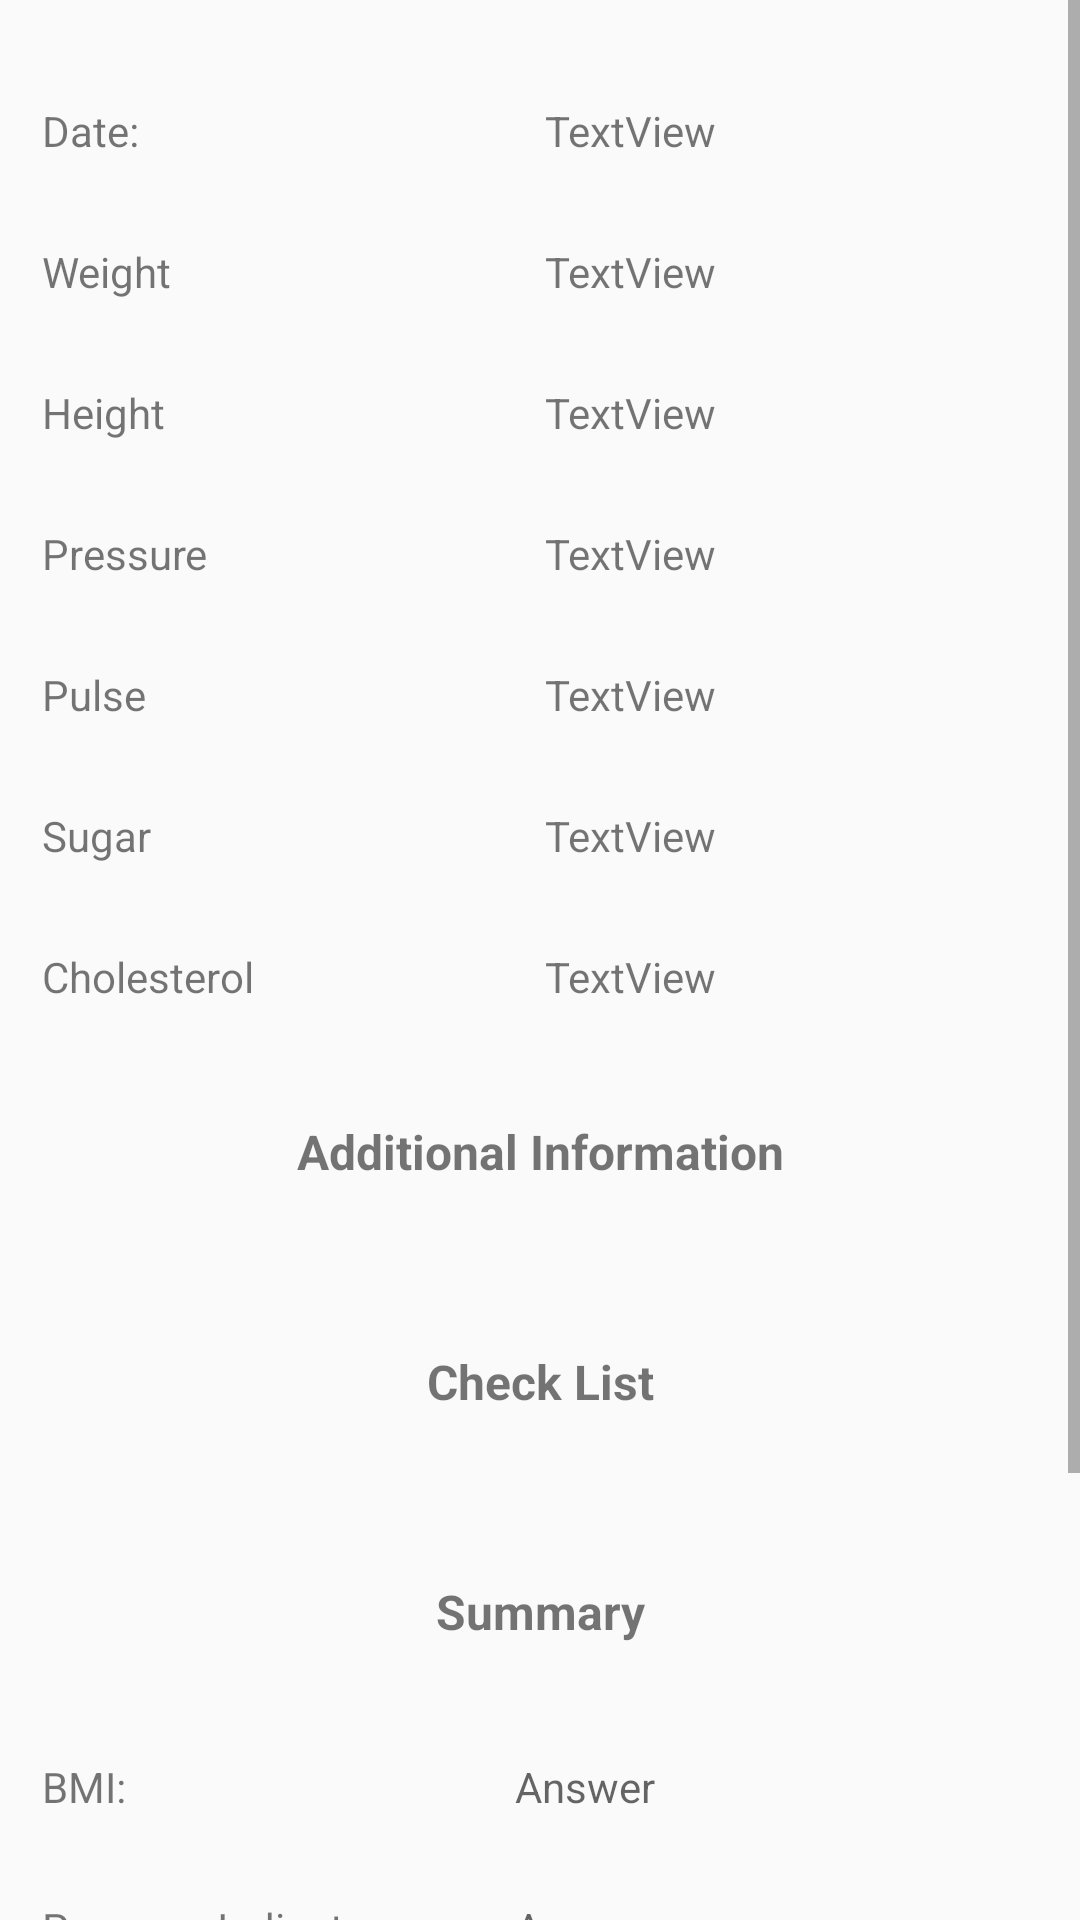

Here is an Android app screen rendered from its layout file. Give the layout XML and the strings, colors and styles it references.
<!-- AndroidManifest.xml: application theme Theme.Test5 -->
<!-- res/layout/fragment_details.xml -->
<?xml version="1.0" encoding="utf-8"?>
<ScrollView xmlns:android="http://schemas.android.com/apk/res/android"
    android:layout_width="match_parent"
    android:layout_height="match_parent">

    <GridLayout
        android:layout_width="match_parent"
        android:layout_height="wrap_content"
        android:columnCount="2"
        android:layout_marginTop="20dp"
        android:useDefaultMargins="true">

        <TextView
            android:id="@+id/dateLabelTextView"
            android:layout_width="wrap_content"
            android:layout_height="wrap_content"
            android:padding="10dp"
            android:text="@string/label_date" />

        <TextView
            android:id="@+id/dateTextView"
            android:layout_width="wrap_content"
            android:layout_height="wrap_content"
            android:padding="10dp"
            android:text="TextView" />

        <TextView
            android:id="@+id/weightLabelTextView"
            android:layout_width="wrap_content"
            android:layout_height="wrap_content"
            android:padding="10dp"
            android:text="@string/label_weight" />

        <TextView
            android:id="@+id/weightTextView"
            android:layout_width="wrap_content"
            android:layout_height="wrap_content"
            android:padding="10dp"
            android:text="TextView" />

        <TextView
            android:id="@+id/heightLabelTextView"
            android:layout_width="wrap_content"
            android:layout_height="wrap_content"
            android:padding="10dp"
            android:text="@string/label_height" />

        <TextView
            android:id="@+id/heightTextView"
            android:layout_width="wrap_content"
            android:layout_height="wrap_content"
            android:padding="10dp"
            android:text="TextView" />

        <TextView
            android:id="@+id/pressureLabelTextView"
            android:layout_width="wrap_content"
            android:layout_height="wrap_content"
            android:padding="10dp"
            android:text="@string/label_pressure" />

        <TextView
            android:id="@+id/pressureTextView"
            android:layout_width="wrap_content"
            android:layout_height="wrap_content"
            android:padding="10dp"
            android:text="TextView" />

        <TextView
            android:id="@+id/pulseLabelTextView"
            android:layout_width="wrap_content"
            android:layout_height="wrap_content"
            android:padding="10dp"
            android:text="@string/label_pulse" />

        <TextView
            android:id="@+id/pulseTextView"
            android:layout_width="wrap_content"
            android:layout_height="wrap_content"
            android:padding="10dp"
            android:text="TextView" />

        <TextView
            android:id="@+id/sugarLabelTextView"
            android:layout_width="wrap_content"
            android:layout_height="wrap_content"
            android:padding="10dp"
            android:text="@string/label_sugar" />

        <TextView
            android:id="@+id/sugarTextView"
            android:layout_width="wrap_content"
            android:layout_height="wrap_content"
            android:padding="10dp"
            android:text="TextView" />

        <TextView
            android:id="@+id/cholesterolLabelTextView"
            android:layout_width="wrap_content"
            android:layout_height="wrap_content"
            android:padding="10dp"
            android:text="@string/label_cholesterol" />

        <TextView
            android:id="@+id/cholesterollTextView"
            android:layout_width="wrap_content"
            android:layout_height="wrap_content"
            android:padding="10dp"
            android:text="TextView" />

        <TextView
            android:id="@+id/labelInfo"
            android:layout_width="match_parent"
            android:layout_columnSpan="2"
            android:padding="20dp"
            android:text="@string/text_Info"
            android:textAlignment="center"
            android:textSize="16sp"
            android:textStyle="bold" />

        <TextView
            android:id="@+id/dlc"
            android:layout_columnSpan="2"
            android:layout_width="match_parent"
            android:layout_height="wrap_content"
            />


        <TextView
            android:id="@+id/check_Name"
            android:layout_columnSpan="2"
            android:layout_width="match_parent"
            android:layout_height="wrap_content"
            android:text="@string/text_checkList"
            android:textSize="16sp"
            android:textStyle="bold"
            android:textAlignment="center"
            />

        <TextView
            android:id="@+id/check_list"
            android:layout_columnSpan="2"
            android:layout_width="match_parent"
            android:layout_height="wrap_content"/>

        <TextView
            android:layout_width="match_parent"
            android:padding="20dp"
            android:text="@string/text_summary"
            android:textSize="16sp"
            android:textStyle="bold"
            android:layout_columnSpan="2"
            android:textAlignment="center" />

        <TextView
            android:padding="10dp"
            android:text="@string/text_BMI2" />

        <TextView
            android:hint="Answer"
            android:id="@+id/answer"/>

        <TextView
            android:padding="10dp"
            android:text="@string/text_pressureIndicators" />

        <TextView
            android:hint="Answer"
            android:id="@+id/answer_pressure"/>

        <TextView
            android:padding="10dp"
            android:text="@string/text_pulsIndicators" />

        <TextView
            android:hint="Answer"
            android:id="@+id/answer_pulse"/>

        <TextView
            android:padding="10dp"
            android:text="@string/text_sugarIndicators" />

        <TextView
            android:hint="Answer"
            android:id="@+id/answer_sugar"/>

        <TextView
            android:padding="10dp"
            android:text="@string/text_cholesterolndicators" />

        <TextView
            android:hint="Answer"
            android:id="@+id/answer_cholesterol"/>

        <TextView
            android:layout_columnSpan="2"
            android:layout_width="wrap_content"/>

    </GridLayout>


</ScrollView>
<!-- resources referenced by this layout -->
<resources>
  <string name="label_cholesterol">Cholesterol</string>
  <string name="label_date">Date:</string>
  <string name="label_height">Height</string>
  <string name="label_pressure">Pressure</string>
  <string name="label_pulse">Pulse</string>
  <string name="label_sugar">Sugar</string>
  <string name="label_weight">Weight</string>
  <string name="text_BMI2">BMI:</string>
  <string name="text_Info">Additional Information</string>
  <string name="text_checkList">Check List</string>
  <string name="text_cholesterolndicators">Cholesterol Indicators:</string>
  <string name="text_pressureIndicators">Pressure Indicators:</string>
  <string name="text_pulsIndicators">Pulse Indicators:</string>
  <string name="text_sugarIndicators">Sugar Indicators:</string>
  <string name="text_summary">Summary</string>
  <style name="Theme.Test5" parent="Theme.AppCompat.Light.NoActionBar">
          
          <item name="colorPrimary">@color/button</item>
          <item name="colorPrimaryVariant">@color/background</item>
          <item name="colorOnPrimary">@color/white</item>
          
          <item name="colorSecondary">@color/teal_200</item>
          <item name="colorSecondaryVariant">@color/teal_700</item>
          <item name="colorOnSecondary">@color/button</item>
          
          <item name="android:statusBarColor" tools:targetApi="l">?attr/colorPrimaryVariant</item>
          
      </style>
  <color name="button">#C2A9AF</color>
  <color name="background">#4DEDD4CC</color>
  <color name="white">#FFFFFFFF</color>
  <color name="teal_200">#FF03DAC5</color>
  <color name="teal_700">#FF018786</color>
</resources>
